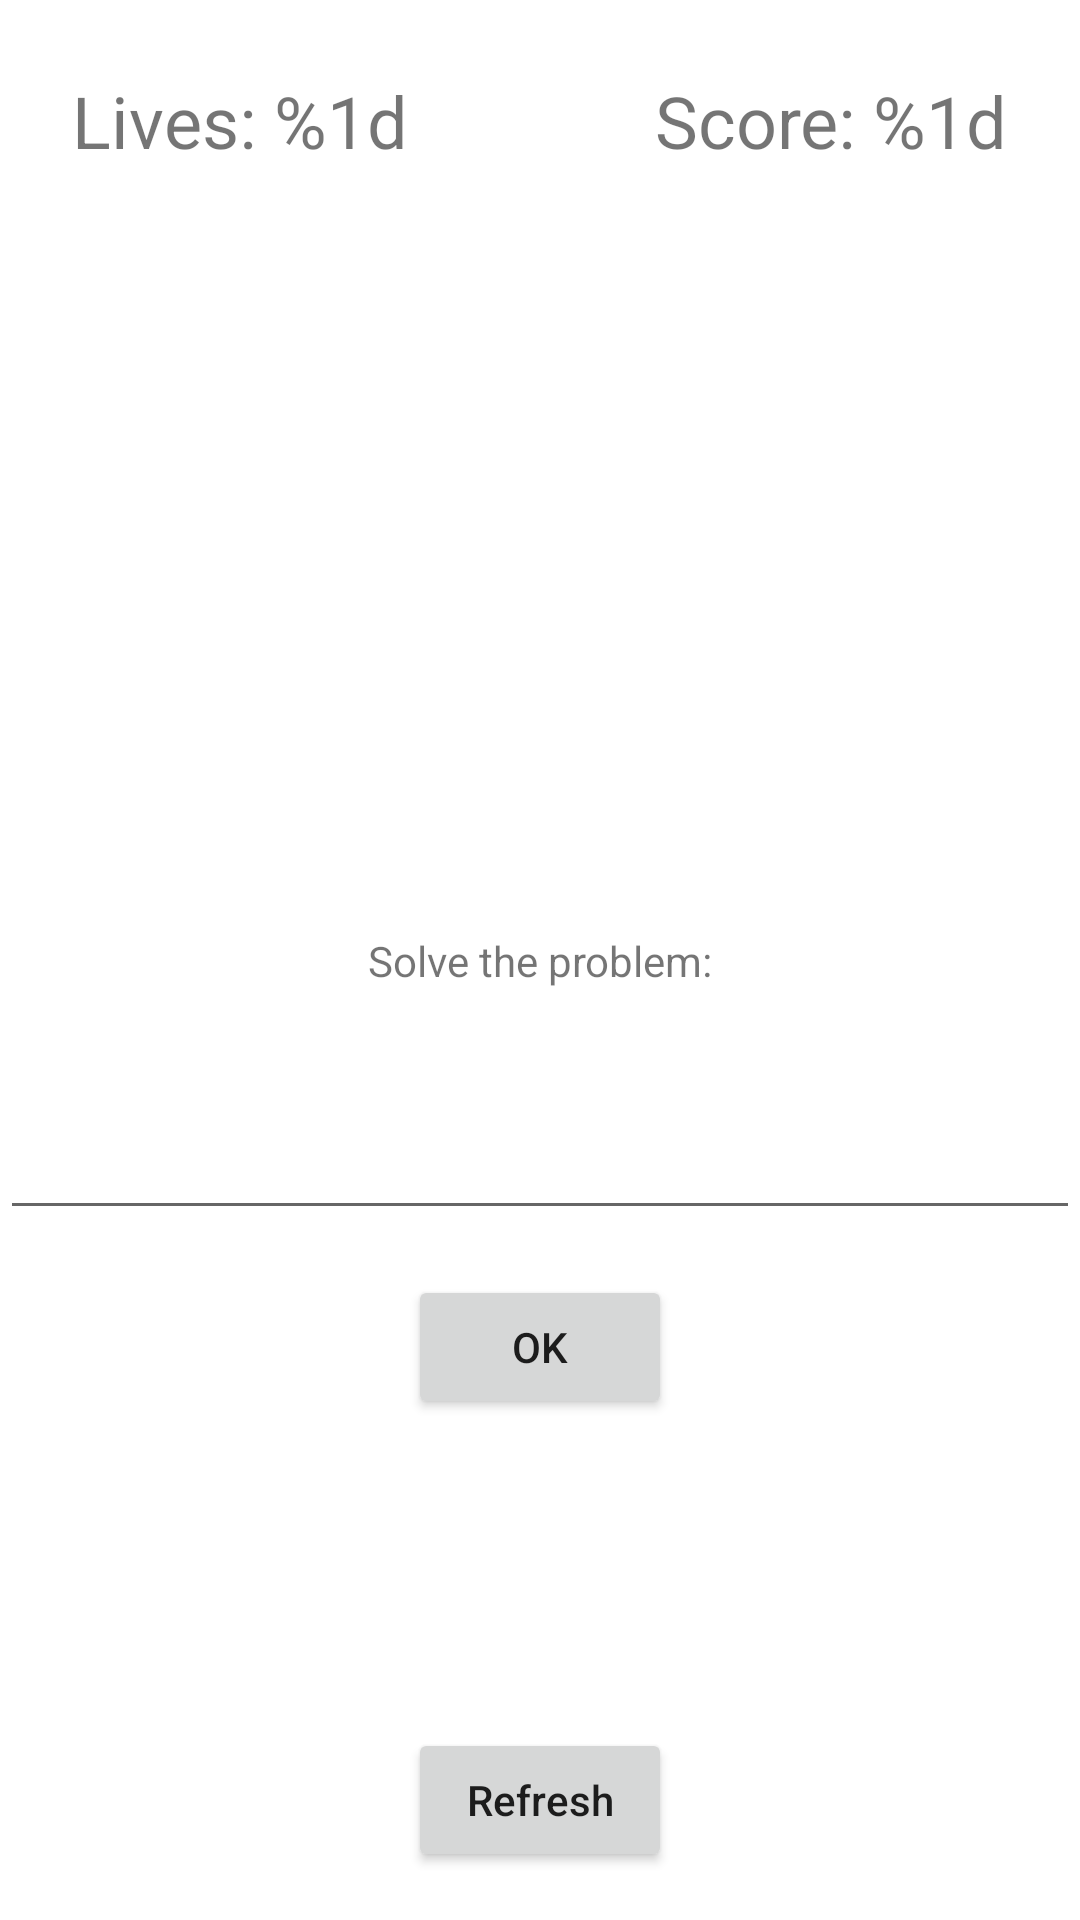

This screen was rendered from an Android layout file. Write that file and the resources it references.
<!-- AndroidManifest.xml: application theme Theme.Counting -->
<!-- res/layout/fragment_math_problems.xml -->
<?xml version="1.0" encoding="utf-8"?>
<androidx.constraintlayout.widget.ConstraintLayout xmlns:android="http://schemas.android.com/apk/res/android"
    xmlns:app="http://schemas.android.com/apk/res-auto"
    xmlns:tools="http://schemas.android.com/tools"
    android:layout_width="match_parent"
    android:layout_height="match_parent"
    tools:context=".MainActivity">

    <TextView
        android:id="@+id/livesLeft"
        android:text="@string/livesLeft"
        android:layout_width="wrap_content"
        android:layout_height="wrap_content"
        app:layout_constraintTop_toTopOf="parent"
        app:layout_constraintLeft_toLeftOf="parent"
        android:layout_margin="24dp"
        android:textSize="24sp"
        />

    <TextView
        android:id="@+id/score"
        android:text="@string/score"
        android:layout_width="wrap_content"
        android:layout_height="wrap_content"
        app:layout_constraintTop_toTopOf="parent"
        app:layout_constraintEnd_toEndOf="parent"
        android:layout_margin="24dp"
        android:textSize="24sp"
        />


    <TextView
        android:id="@+id/timerText"
        android:layout_width="wrap_content"
        android:layout_height="wrap_content"
        app:layout_constraintBottom_toTopOf="@id/taskTV"
        app:layout_constraintLeft_toLeftOf="parent"
        app:layout_constraintRight_toRightOf="parent"
        android:layout_margin="24dp"
        android:textSize="24sp"
        />
    <TextView
        android:id="@+id/taskTV"
        android:layout_width="wrap_content"
        android:layout_height="wrap_content"
        android:text="@string/solveProblem"
        app:layout_constraintBottom_toBottomOf="parent"
        app:layout_constraintLeft_toLeftOf="parent"
        app:layout_constraintRight_toRightOf="parent"
        app:layout_constraintTop_toTopOf="parent" />

    <TextView
        android:id="@+id/problemTV"
        android:layout_width="wrap_content"
        android:layout_height="wrap_content"
        android:layout_marginTop="10dp"
        android:text=""
        app:layout_constraintLeft_toLeftOf="parent"
        app:layout_constraintRight_toRightOf="parent"
        app:layout_constraintTop_toBottomOf="@id/taskTV" />

    <EditText
        android:id="@+id/answerField"
        android:inputType="numberSigned"
        android:layout_width="match_parent"
        android:layout_height="wrap_content"
        android:layout_marginTop="10dp"
        app:layout_constraintTop_toBottomOf="@id/problemTV" />

    <Button
        android:id="@+id/doneButton"
        android:layout_width="wrap_content"
        android:layout_height="wrap_content"
        android:layout_marginTop="15dp"
        android:text="@android:string/ok"
        app:layout_constraintEnd_toEndOf="parent"
        app:layout_constraintStart_toStartOf="parent"
        app:layout_constraintTop_toBottomOf="@id/answerField"/>

    <Button
        android:id="@+id/refreshButton"
        android:layout_width="wrap_content"
        android:layout_height="wrap_content"
        app:layout_constraintBottom_toBottomOf="parent"
        app:layout_constraintStart_toStartOf="parent"
        app:layout_constraintEnd_toEndOf="parent"
        android:text="@string/refresh"
        android:textAllCaps="false"
        android:layout_margin="16dp"/>


</androidx.constraintlayout.widget.ConstraintLayout>
<!-- resources referenced by this layout -->
<resources>
  <string name="livesLeft"> Lives: %1d </string>
  <string name="refresh">Refresh</string>
  <string name="score"> Score: %1d </string>
  <string name="solveProblem">Solve the problem:</string>
  <style name="Theme.Counting" parent="Theme.MaterialComponents.DayNight.DarkActionBar">
          
          <item name="colorPrimary">@color/purple_500</item>
          <item name="colorPrimaryVariant">@color/purple_700</item>
          <item name="colorOnPrimary">@color/white</item>
          
          <item name="colorSecondary">@color/teal_200</item>
          <item name="colorSecondaryVariant">@color/teal_700</item>
          <item name="colorOnSecondary">@color/black</item>
          
          <item name="android:statusBarColor">?attr/colorPrimaryVariant</item>
          
      </style>
  <!-- not gathered from this repository: default colours our renderer supplied (Android Studio template values) -->
  <color name="purple_500">#FF6200EE</color>
  <color name="purple_700">#FF3700B3</color>
  <color name="teal_200">#FF03DAC5</color>
  <color name="teal_700">#FF018786</color>
  <color name="black">#FF000000</color>
  <color name="white">#FFFFFFFF</color>
</resources>
